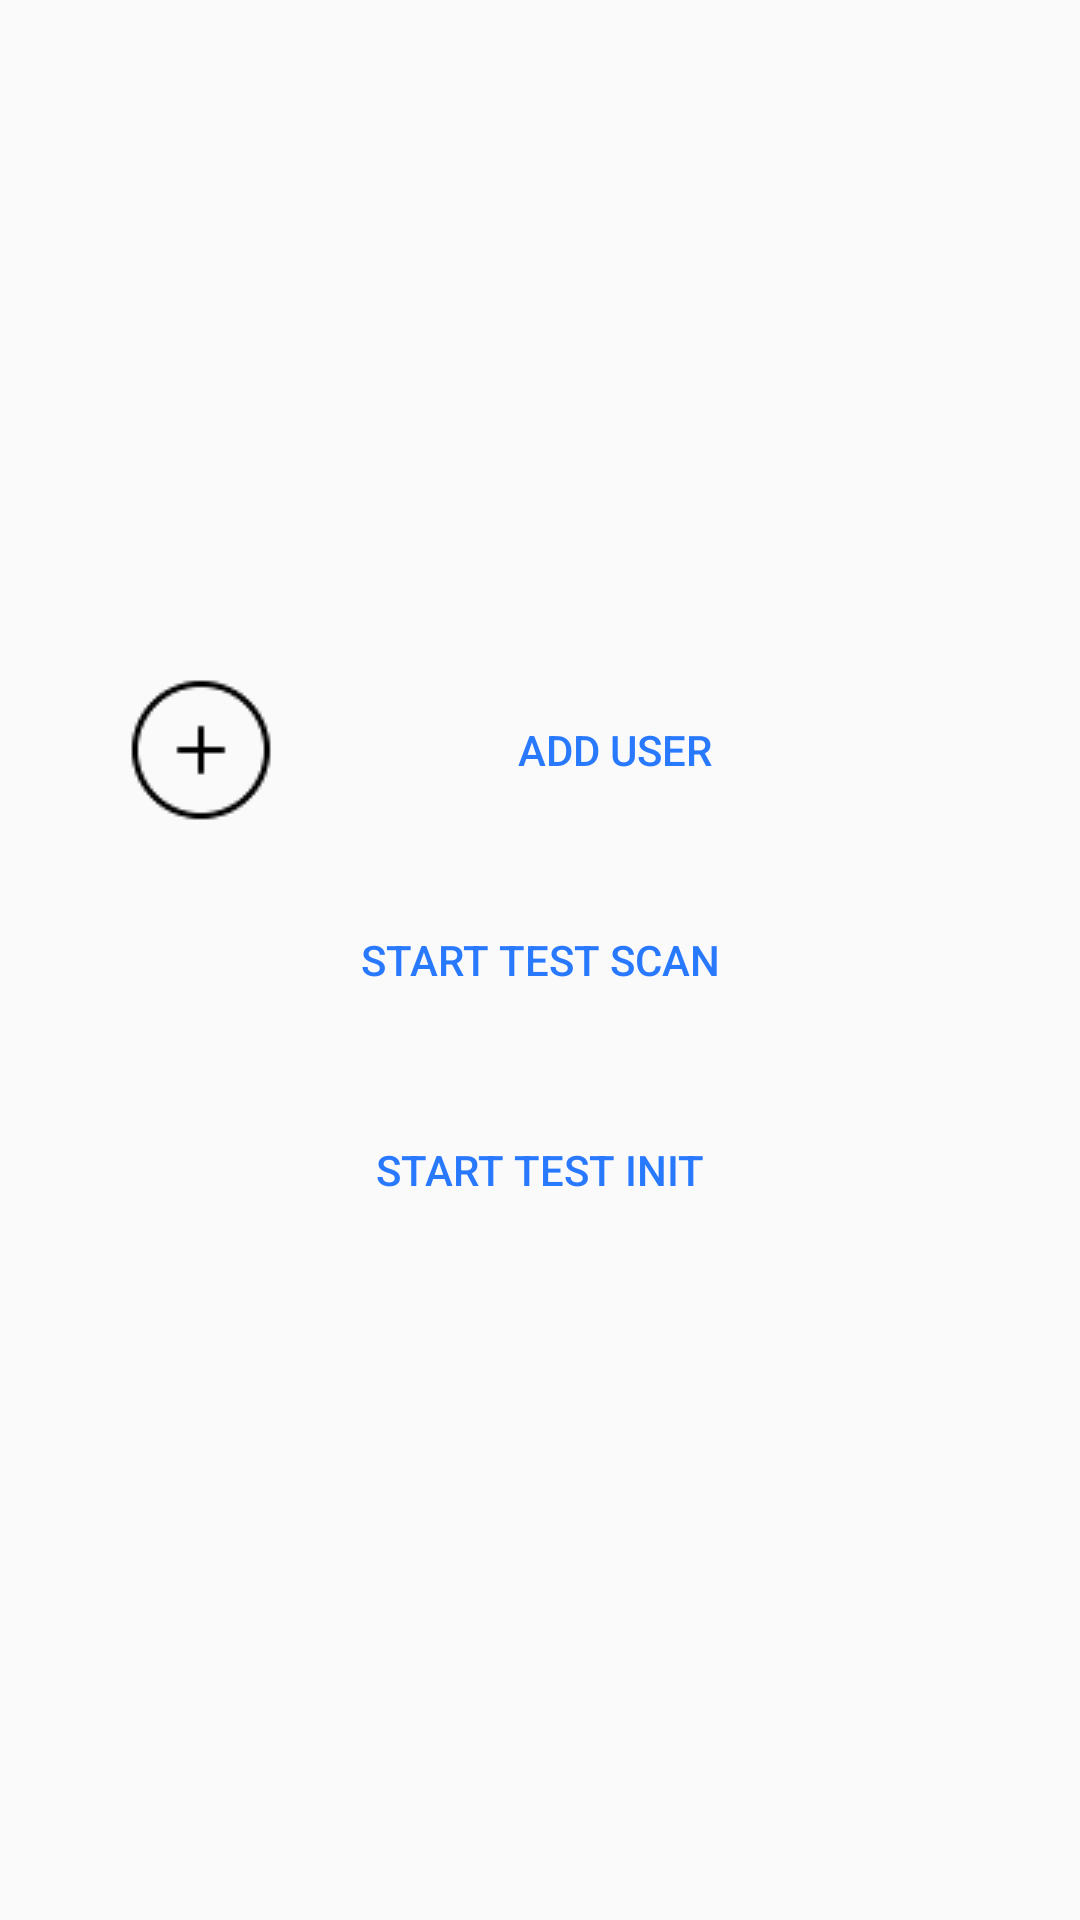

Write the Android layout XML for this screen, with the resource values it uses.
<!-- AndroidManifest.xml: application theme AppTheme -->
<!-- res/layout/activity_main.xml -->
<?xml version="1.0" encoding="utf-8"?>
<LinearLayout xmlns:android="http://schemas.android.com/apk/res/android"
    xmlns:app="http://schemas.android.com/apk/res-auto"
    xmlns:tools="http://schemas.android.com/tools"
    android:layout_width="match_parent"
    android:layout_height="match_parent"
    android:orientation="vertical"
    android:gravity="center"
    android:padding="20dp"
    tools:context="com.vardemin.faceauth.ui.activity.MainActivity">

    <Button
        android:id="@+id/btn_add"
        android:layout_width="match_parent"
        android:layout_height="50dp"
        style="@style/Base.Widget.AppCompat.Button.Borderless.Colored"
        android:text="Add User"
        android:drawableLeft="@drawable/ic_add"
        android:layout_margin="10dp"/>
    <Button
        android:id="@+id/btn_scan"
        android:layout_width="match_parent"
        android:layout_height="50dp"
        style="@style/Base.Widget.AppCompat.Button.Borderless.Colored"
        android:text="Start test scan"
        android:layout_margin="10dp" />

    <Button
        android:id="@+id/btn_start"
        android:layout_width="match_parent"
        android:layout_height="50dp"
        style="@style/Base.Widget.AppCompat.Button.Borderless.Colored"
        android:text="Start test init"
        android:layout_margin="10dp" />


</LinearLayout>
<!-- resources referenced by this layout -->
<resources>
  <!-- drawable ic_add: png bitmap (drawable, 861 bytes) -->
  <style name="AppTheme" parent="Theme.AppCompat.Light.DarkActionBar">
          
          <item name="colorPrimary">@color/colorPrimary</item>
          <item name="colorPrimaryDark">@color/colorPrimaryDark</item>
          <item name="colorAccent">@color/colorAccent</item>
      </style>
  <color name="colorPrimary">#37474f</color>
  <color name="colorPrimaryDark">#000000</color>
  <color name="colorAccent">#2979ff</color>
</resources>
